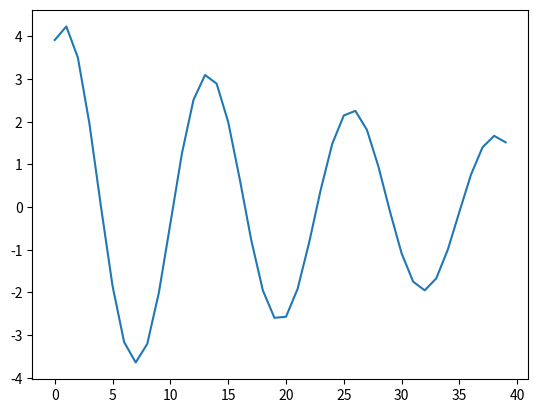

This figure's Python source:
import math
import matplotlib.pyplot as plt
import sys
sys.setrecursionlimit(2000)


class Solver:
    def __init__(self, beta, omg, x0, x_left, x_right, y0, y_left, y_right, y_prime, step):
        self.beta = beta
        self.omg = omg
        self.x0 = x0
        self.x_left = x_left
        self.x_right = x_right
        self.y0 = y0
        self.y_left = y_left
        self.y_right = y_right
        self.y_prime = y_prime
        self.step = step
        # for delta step:
        self.y_minus_coef = -self.beta / (2*self.step) + 1/(self.step ** 2)
        self.y_plus_coef = self.beta / (2*self.step) + 1/(self.step ** 2)
        self.y_coef = -2/(self.step ** 2) + (self.omg ** 2)

    # # TODO: for what?
    # def func(self, x, y, y_prime):
    #     return -self.beta*y_prime-(self.omg ** 2)*y

    def right_step(self, y_minus, y):
        return (-y_minus*self.y_minus_coef - y*self.y_coef) / self.y_plus_coef

    def left_step(self, y, y_plus):
        return (-y_plus*self.y_plus_coef - y*self.y_coef) / self.y_minus_coef

    def right_shot(self, y_minus, y, x, values=[]):
        if x > self.x_right:
            return y, values
        values.append(y)
        return self.right_shot(y, self.right_step(y_minus, y), x+self.step, values)

    def left_shot(self, y, y_plus, x, values=[]):
        if x < self.x_left:
            return y, values
        values.append(y)
        return self.left_shot(self.left_step(y, y_plus), y, x-self.step, values)

    def Newton_step(self, y0, y_prime, clear_v=True):
        y_right_res, _ = self.right_shot(y0, y0+y_prime*step, x0, values=[])
        y_left_res, _ = self.left_shot(y0, y0+y_prime*step, x0, values=[])
        if clear_v:
            values = []
            _ = []
        right_discrep = self.y_right - y_right_res
        left_discrep = self.y_left - y_right_res
        return euclid(right_discrep, left_discrep)

    def Newton_GD(self, y0, y_prime, goal_old, tau, eps, tau_decr=0.99, clear_v=True):
        y_step = goal_old - self.Newton_step(y0+tau, y_prime)
        y_prime_step = goal_old - self.Newton_step(y0, y_prime+tau)
        mes = euclid(y_step, y_prime_step) + 0.0001
        y_new = y0 + tau * y_step / mes
        y_prime_new = y_prime + tau * y_prime_step / mes
        goal = self.Newton_step(y_new, y_prime_new)
        if goal < eps:
            return y_new, y_prime_new
        return self.Newton_GD(y_new, y_prime_new, goal, tau*tau_decr, eps)


def euclid(d1, d2):
    return math.sqrt(d1 ** 2 + d2 ** 2)


if __name__ == "__main__":
    beta = 0.5
    omg = 5
    x0 = 0
    x_left = -2
    x_right = 2
    y0 = 0
    y_left = 1
    y_right = 1
    y_prime = 1
    step = 0.1

    sol = Solver(beta=beta, omg=omg, x0=x0, x_left=x_left, x_right=x_right,
                y0=y0, y_left=y_left, y_right=y_right, y_prime=y_prime, step=step)

    goal_old = sol.Newton_step(y0, y_prime)
    y_res, y_prime_res = sol.Newton_GD(tau=0.05, y0=y0, goal_old=goal_old, y_prime=y_prime, eps=0.01)

    values = []
    y_left_res, left_array = sol.left_shot(y_res, y_res+y_prime_res*step, x0, values=[])
    y_right_res, right_array = sol.right_shot(y_res, y_res+y_prime_res*step, x0, values=[])

    # print(left_array)
    left_array.reverse()
    all_array = left_array+right_array
    plt.plot(all_array)
    plt.show()
